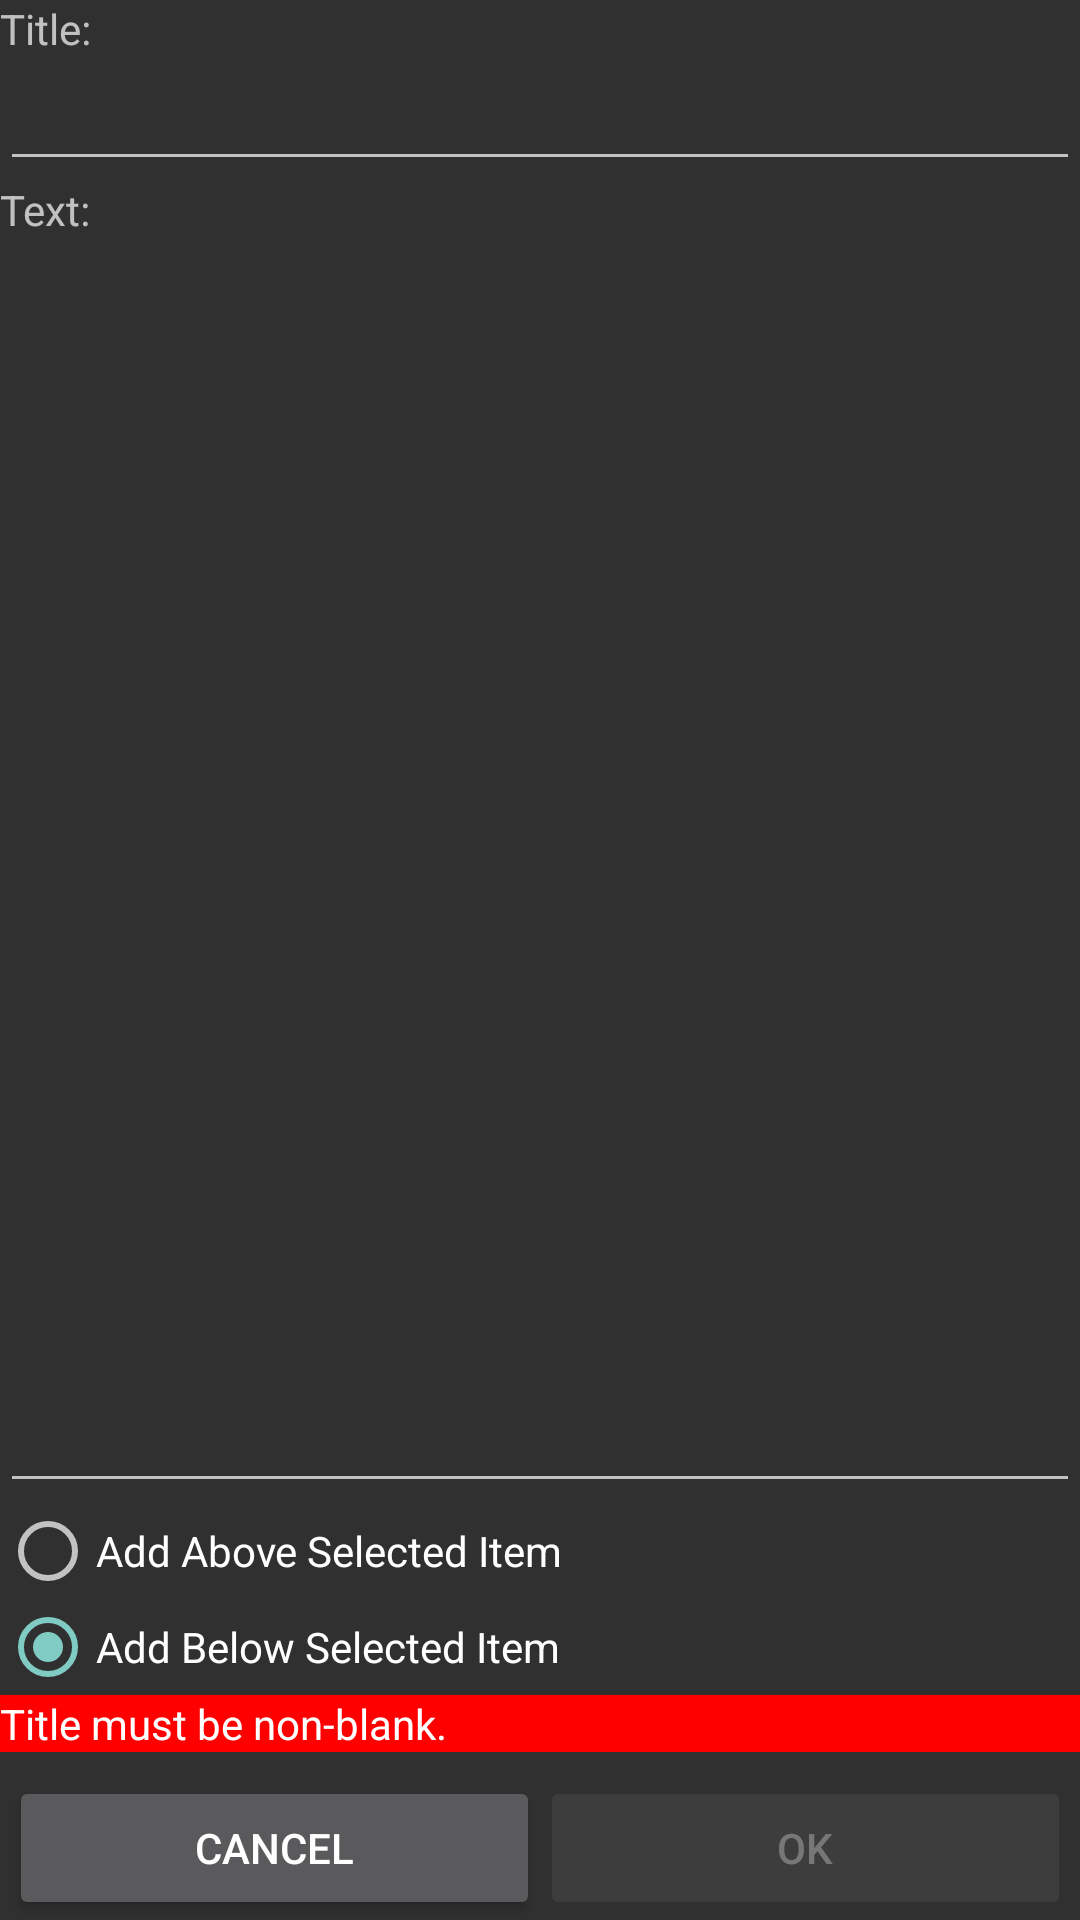

Write the Android layout XML for this screen, with the resource values it uses.
<!-- AndroidManifest.xml: application theme AppBaseTheme -->
<!-- res/layout/add_item_dialog.xml -->
<?xml version="1.0" encoding="utf-8"?>
<LinearLayout xmlns:android="http://schemas.android.com/apk/res/android"
    android:layout_width="fill_parent"
    android:layout_height="fill_parent"
    android:orientation="vertical"
    style="@style/Activity"
    >

    <TextView
        android:layout_width="wrap_content"
        android:layout_height="wrap_content"
        android:text="Title:" >
    </TextView>

    <EditText
        android:id="@+id/Title"
        android:layout_width="fill_parent"
        android:layout_height="wrap_content"
        android:singleLine="true"
        android:inputType="none" 
        >
    </EditText>

    <TextView
        android:layout_width="wrap_content"
        android:layout_height="wrap_content"
        android:text="Text:" >
    </TextView>

    <EditText
        android:id="@+id/Text"
        android:layout_width="fill_parent"
        android:layout_height="0dip"
        android:layout_weight="1"
        android:gravity="top"
        android:minLines="1"
        android:scrollbars="vertical"
        android:singleLine="false"
        android:inputType="none"        
        >
    </EditText>

    <RadioGroup
        android:id="@+id/AddAboveOrBelowSelectedItem"
        android:layout_width="fill_parent"
        android:layout_height="wrap_content"
        android:orientation="vertical"
        >

        <RadioButton
			android:textColor="?android:attr/textColorPrimary"
            android:id="@+id/AddAboveSelectedItem"
            android:layout_width="fill_parent"
            android:layout_height="wrap_content"
            android:text="Add Above Selected Item" >
        </RadioButton>

        <RadioButton
			android:textColor="?android:attr/textColorPrimary"
            android:id="@+id/AddBelowSelectedItem"
            android:layout_width="fill_parent"
            android:layout_height="wrap_content"
            android:checked="true"
            android:text="Add Below Selected Item" >
        </RadioButton>
    </RadioGroup>

    <TextView
        android:id="@+id/ErrorMessage"
        style="@style/ErrorMessage"
        android:text="Title must be non-blank."
        >
    </TextView>

    <LinearLayout
        android:layout_width="fill_parent"
        android:layout_height="wrap_content"
        android:orientation="horizontal"
        android:paddingBottom="0dip"
        android:paddingLeft="3dip"
        android:paddingRight="3dip"
        android:paddingTop="8dip" >
        <Button
            android:id="@+id/CancelButton"
            android:layout_width="0px"
            android:layout_height="wrap_content"
            android:layout_weight="1"
            android:text="Cancel" >
        </Button>
        <Button
            android:id="@+id/OKButton"
            android:layout_width="0px"
            android:layout_height="wrap_content"
            android:layout_weight="1"
            android:enabled="false"
            android:text="OK" >
        </Button>
    </LinearLayout>

</LinearLayout>
<!-- resources referenced by this layout -->
<resources>
  <style name="Activity">
  		<item name="android:layout_margin">8dp</item>
  		<item name="android:fitsSystemWindows">true</item>
  	</style>
  <style name="ErrorMessage">
          <item name="android:layout_width">fill_parent</item>
          <item name="android:layout_height">wrap_content</item>
          <item name="android:textColor">@color/white</item>
          <item name="android:background">@color/red</item>
      </style>
  <style name="AppBaseTheme" parent="android:Theme.Material">
  		
  	</style>
  <color name="white">#ffffffff</color>
  <color name="red">#ffff0000</color>
</resources>
